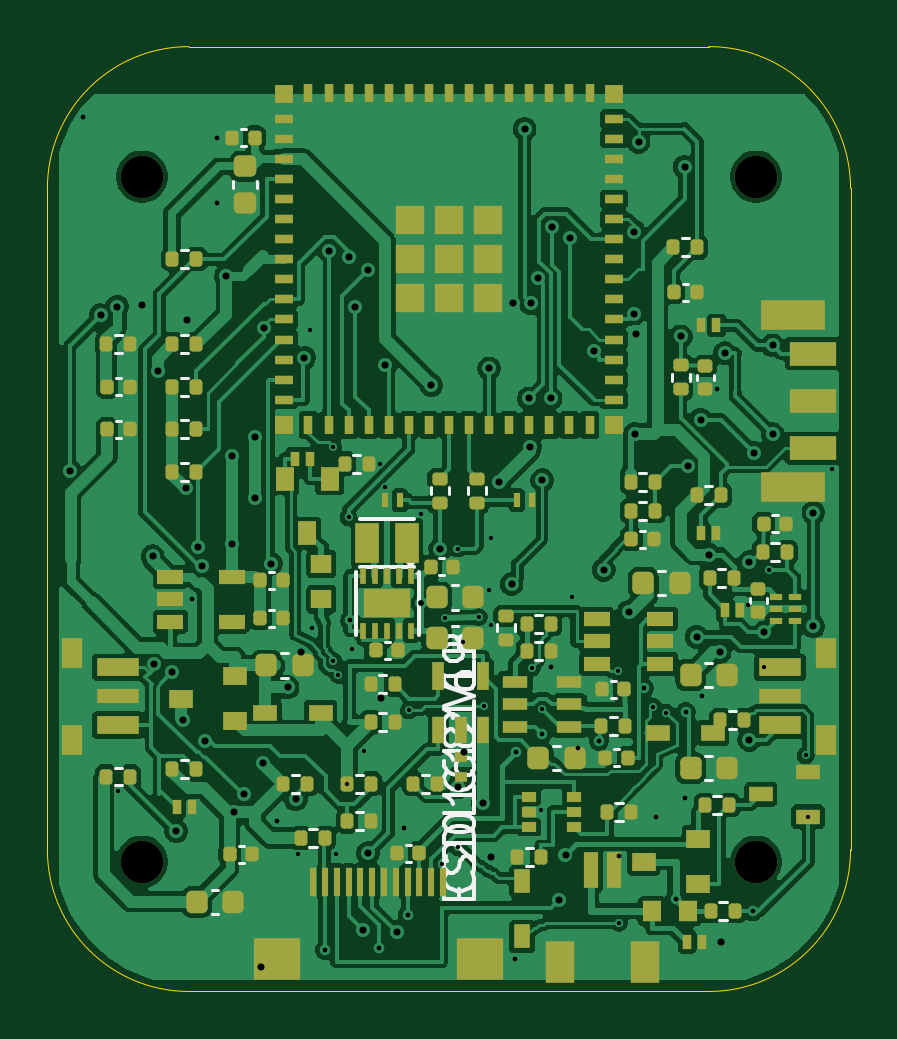
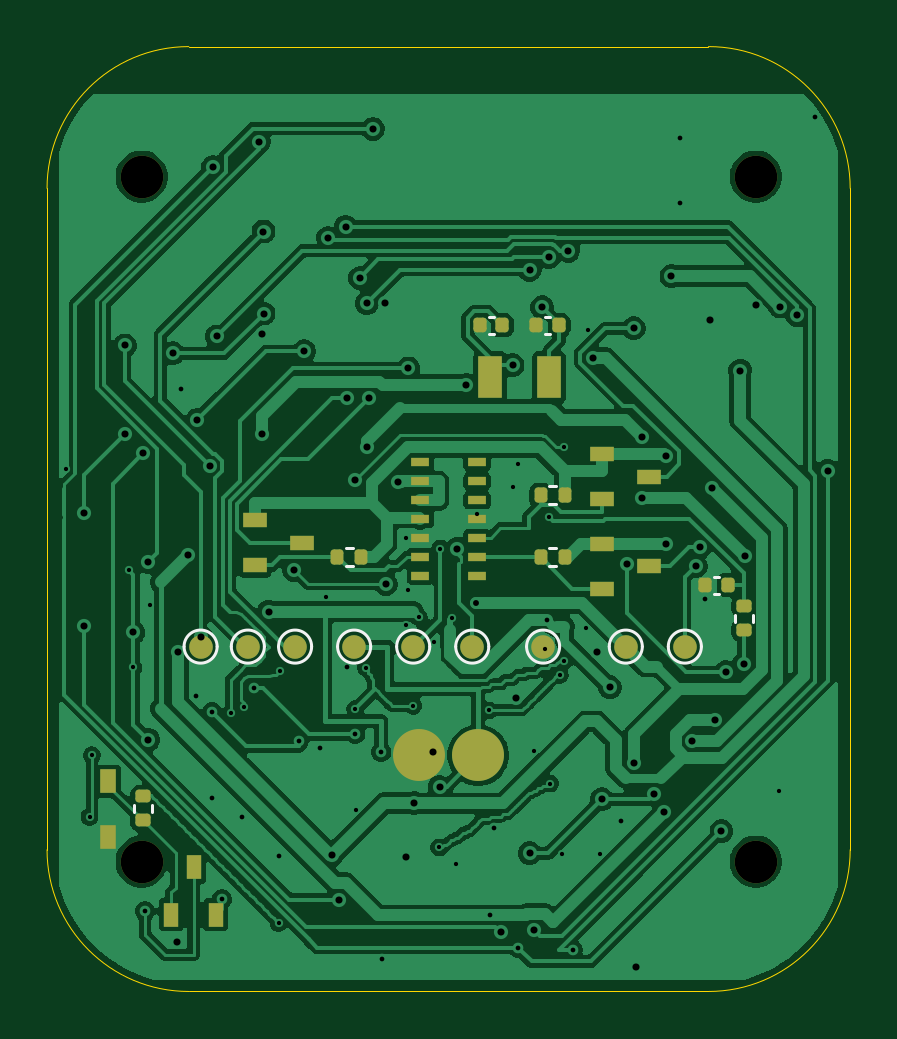
Circuit board: 11 layer files. Board 34.0 x 40.0 mm.
- bottom_copper: rugged-smartwatch-B_Cu.gbl (146702 bytes)
- bottom_mask: rugged-smartwatch-B_Mask.gbs (3736 bytes)
- paste: rugged-smartwatch-B_Paste.gbp (3127 bytes)
- bottom_silk: rugged-smartwatch-B_Silkscreen.gbo (6036 bytes)
- outline: rugged-smartwatch-Edge_Cuts.gm1 (962 bytes)
- top_copper: rugged-smartwatch-F_Cu.gtl (262427 bytes)
- top_mask: rugged-smartwatch-F_Mask.gts (12560 bytes)
- paste: rugged-smartwatch-F_Paste.gtp (12356 bytes)
- top_silk: rugged-smartwatch-F_Silkscreen.gto (31041 bytes)
- drill: rugged-smartwatch-NPTH.drl (414 bytes)
- drill: rugged-smartwatch-PTH.drl (2639 bytes)

=== bottom_copper: rugged-smartwatch-B_Cu.gbl (146702 bytes, source omitted) ===
=== bottom_mask: rugged-smartwatch-B_Mask.gbs ===
%TF.GenerationSoftware,KiCad,Pcbnew,10.0.4-10.0.4~ubuntu22.04.1*%
%TF.CreationDate,2026-11-04T08:35:46+05:30*%
%TF.ProjectId,rugged-smartwatch,72756767-6564-42d7-936d-617274776174,rev?*%
%TF.SameCoordinates,Original*%
%TF.FileFunction,Soldermask,Bot*%
%TF.FilePolarity,Negative*%
%FSLAX46Y46*%
G04 Gerber Fmt 4.6, Leading zero omitted, Abs format (unit mm)*
G04 Created by KiCad (PCBNEW 10.0.4-10.0.4~ubuntu22.04.1) date 2026-11-04 08:35:46*
%MOMM*%
%LPD*%
G01*
G04 APERTURE LIST*
G04 Aperture macros list*
%AMRoundRect*
0 Rectangle with rounded corners*
0 $1 Rounding radius*
0 $2 $3 $4 $5 $6 $7 $8 $9 X,Y pos of 4 corners*
0 Add a 4 corners polygon primitive as box body*
4,1,4,$2,$3,$4,$5,$6,$7,$8,$9,$2,$3,0*
0 Add four circle primitives for the rounded corners*
1,1,$1+$1,$2,$3*
1,1,$1+$1,$4,$5*
1,1,$1+$1,$6,$7*
1,1,$1+$1,$8,$9*
0 Add four rect primitives between the rounded corners*
20,1,$1+$1,$2,$3,$4,$5,0*
20,1,$1+$1,$4,$5,$6,$7,0*
20,1,$1+$1,$6,$7,$8,$9,0*
20,1,$1+$1,$8,$9,$2,$3,0*%
G04 Aperture macros list end*
%ADD10C,1.800000*%
%ADD11RoundRect,0.135000X0.185000X-0.135000X0.185000X0.135000X-0.185000X0.135000X-0.185000X-0.135000X0*%
%ADD12RoundRect,0.135000X-0.135000X-0.185000X0.135000X-0.185000X0.135000X0.185000X-0.135000X0.185000X0*%
%ADD13R,0.700000X1.000000*%
%ADD14R,1.000000X0.650000*%
%ADD15C,1.000000*%
%ADD16RoundRect,0.140000X-0.140000X-0.170000X0.140000X-0.170000X0.140000X0.170000X-0.140000X0.170000X0*%
%ADD17RoundRect,0.135000X-0.185000X0.135000X-0.185000X-0.135000X0.185000X-0.135000X0.185000X0.135000X0*%
%ADD18R,0.750000X0.350000*%
%ADD19R,1.000000X1.800000*%
%ADD20C,2.200000*%
%ADD21R,0.650000X1.000000*%
G04 APERTURE END LIST*
D10*
%TO.C,H4*%
X30000000Y-34500000D03*
%TD*%
%TO.C,H3*%
X4000000Y-34500000D03*
%TD*%
%TO.C,H2*%
X30000000Y-5500000D03*
%TD*%
%TO.C,H1*%
X4000000Y-5500000D03*
%TD*%
D11*
%TO.C,R33*%
X4510000Y-24710000D03*
X4510000Y-23690000D03*
%TD*%
D12*
%TO.C,R9*%
X20690000Y-21600000D03*
X21710000Y-21600000D03*
%TD*%
D13*
%TO.C,D12*%
X31400000Y-33450000D03*
X31400000Y-31110000D03*
%TD*%
D14*
%TO.C,Q5*%
X25200000Y-20050000D03*
X25200000Y-21950000D03*
X23200000Y-21000000D03*
%TD*%
D15*
%TO.C,TP7*%
X13000000Y-25400000D03*
%TD*%
D16*
%TO.C,C21*%
X12320000Y-11800000D03*
X13280000Y-11800000D03*
%TD*%
D15*
%TO.C,TP2*%
X18500000Y-25400000D03*
%TD*%
D17*
%TO.C,R37*%
X29950000Y-31740000D03*
X29950000Y-32760000D03*
%TD*%
D15*
%TO.C,TP5*%
X7000000Y-25400000D03*
%TD*%
%TO.C,TP3*%
X23500000Y-25400000D03*
%TD*%
%TO.C,TP4*%
X25500000Y-25400000D03*
%TD*%
%TO.C,TP8*%
X9500000Y-25400000D03*
%TD*%
%TO.C,TP9*%
X21000000Y-25400000D03*
%TD*%
D18*
%TO.C,U3*%
X15800000Y-22400000D03*
X15800000Y-21600000D03*
X15800000Y-20800000D03*
X15800000Y-20000000D03*
X15800000Y-19200000D03*
X15800000Y-18400000D03*
X15800000Y-17600000D03*
X18200000Y-17600000D03*
X18200000Y-18400000D03*
X18200000Y-19200000D03*
X18200000Y-20000000D03*
X18200000Y-20800000D03*
X18200000Y-21600000D03*
X18200000Y-22400000D03*
%TD*%
D16*
%TO.C,C22*%
X14720000Y-11800000D03*
X15680000Y-11800000D03*
%TD*%
D12*
%TO.C,R7*%
X12090000Y-21600000D03*
X13110000Y-21600000D03*
%TD*%
D14*
%TO.C,Q3*%
X10500000Y-21050000D03*
X10500000Y-22950000D03*
X8500000Y-22000000D03*
%TD*%
%TO.C,Q4*%
X10500000Y-17250000D03*
X10500000Y-19150000D03*
X8500000Y-18200000D03*
%TD*%
D19*
%TO.C,Y1*%
X12750000Y-14000000D03*
X15250000Y-14000000D03*
%TD*%
D20*
%TO.C,J3*%
X15750000Y-30000000D03*
X18250000Y-30000000D03*
%TD*%
D21*
%TO.C,Q8*%
X28750000Y-36750000D03*
X26850000Y-36750000D03*
X27800000Y-34750000D03*
%TD*%
D12*
%TO.C,R8*%
X12090000Y-19000000D03*
X13110000Y-19000000D03*
%TD*%
D15*
%TO.C,TP6*%
X27500000Y-25400000D03*
%TD*%
D16*
%TO.C,C20*%
X5170000Y-22800000D03*
X6130000Y-22800000D03*
%TD*%
D15*
%TO.C,TP1*%
X16000000Y-25400000D03*
%TD*%
M02*

=== paste: rugged-smartwatch-B_Paste.gbp (3127 bytes, source withheld) ===
=== bottom_silk: rugged-smartwatch-B_Silkscreen.gbo (6036 bytes, source omitted) ===
=== outline: rugged-smartwatch-Edge_Cuts.gm1 ===
%TF.GenerationSoftware,KiCad,Pcbnew,10.0.4-10.0.4~ubuntu22.04.1*%
%TF.CreationDate,2026-11-04T08:35:46+05:30*%
%TF.ProjectId,rugged-smartwatch,72756767-6564-42d7-936d-617274776174,rev?*%
%TF.SameCoordinates,Original*%
%TF.FileFunction,Profile,NP*%
%FSLAX46Y46*%
G04 Gerber Fmt 4.6, Leading zero omitted, Abs format (unit mm)*
G04 Created by KiCad (PCBNEW 10.0.4-10.0.4~ubuntu22.04.1) date 2026-11-04 08:35:46*
%MOMM*%
%LPD*%
G01*
G04 APERTURE LIST*
%TA.AperFunction,Profile*%
%ADD10C,0.050000*%
%TD*%
G04 APERTURE END LIST*
D10*
X0Y-6000000D02*
G75*
G02*
X6000000Y0I6000140J-140D01*
G01*
X0Y-34000000D02*
X0Y-6000000D01*
X6000000Y0D02*
X28000000Y0D01*
X6000000Y-40000000D02*
G75*
G02*
X0Y-34000000I140J6000140D01*
G01*
X28000000Y0D02*
G75*
G02*
X34000000Y-6000000I-140J-6000140D01*
G01*
X28000000Y-40000000D02*
X6000000Y-40000000D01*
X34000000Y-6000000D02*
X34000000Y-34000000D01*
X34000000Y-34000000D02*
G75*
G02*
X28000000Y-40000000I-6000140J140D01*
G01*
M02*

=== top_copper: rugged-smartwatch-F_Cu.gtl (262427 bytes, source omitted) ===
=== top_mask: rugged-smartwatch-F_Mask.gts (12560 bytes, source omitted) ===
=== paste: rugged-smartwatch-F_Paste.gtp (12356 bytes, source omitted) ===
=== top_silk: rugged-smartwatch-F_Silkscreen.gto (31041 bytes, source omitted) ===
=== drill: rugged-smartwatch-NPTH.drl ===
M48
; DRILL file KiCad 10.0.4-10.0.4~ubuntu22.04.1 date 2026-11-04T08:35:46
; FORMAT={-:-/ absolute / metric / decimal}
; #@! TF.CreationDate,2026-11-04T08:35:46+05:30
; #@! TF.GenerationSoftware,Kicad,Pcbnew,10.0.4-10.0.4~ubuntu22.04.1
; #@! TF.FileFunction,NonPlated,1,2,NPTH
FMAT,2
METRIC
; #@! TA.AperFunction,NonPlated,NPTH,ComponentDrill
T1C1.800
%
G90
G05
T1
X4.0Y-5.5
X4.0Y-34.5
X30.0Y-5.5
X30.0Y-34.5
M30

=== drill: rugged-smartwatch-PTH.drl ===
M48
; DRILL file KiCad 10.0.4-10.0.4~ubuntu22.04.1 date 2026-11-04T08:35:46
; FORMAT={-:-/ absolute / metric / decimal}
; #@! TF.CreationDate,2026-11-04T08:35:46+05:30
; #@! TF.GenerationSoftware,Kicad,Pcbnew,10.0.4-10.0.4~ubuntu22.04.1
; #@! TF.FileFunction,Plated,1,2,PTH
FMAT,2
METRIC
; #@! TA.AperFunction,Plated,PTH,ViaDrill
T1C0.180
; #@! TA.AperFunction,Plated,PTH,ViaDrill
T2C0.200
; #@! TA.AperFunction,Plated,PTH,ViaDrill
T3C0.250
; #@! TA.AperFunction,Plated,PTH,ViaDrill
T4C0.300
%
G90
G05
T1
X3.0Y-31.5
X10.6Y-34.2
X11.1Y-12.0
X11.2Y-24.6
X12.1Y-16.95
X12.1Y-26.0
X12.2Y-34.2
X12.3Y-26.6
X12.7Y-31.2
X12.749Y-19.928
X12.9Y-25.5
X13.4Y-29.8
X14.08Y-17.65
X14.28Y-18.65
X15.3Y-28.1
X15.8Y-19.8
X16.7Y-34.6
X16.85Y-24.18
X17.361Y-21.25
X17.4Y-33.9
X17.6Y-25.2
X18.26Y-24.155
X18.5Y-27.9
X18.7Y-23.0
X18.8Y-20.8
X18.8Y-24.5
X20.5Y-26.3
X20.9Y-32.3
X20.95Y-28.05
X22.2Y-23.3
X24.15Y-26.45
X24.2Y-37.1
X25.65Y-27.95
X26.2Y-28.2
X29.65Y-23.65
X30.35Y-26.28
X30.55Y-22.15
X32.1Y-30.0
X32.2Y-32.6
X33.2Y-17.9
T2
X1.5Y-3.0
X6.13Y-23.4
X7.2Y-3.85
X7.2Y-6.625
X9.7Y-32.8
X11.75Y-38.238
X12.82Y-24.29
X14.05Y-38.15
X15.1Y-33.1
X15.25Y-36.776
X19.8Y-38.62
X19.85Y-29.85
X20.95Y-29.1
X21.31Y-26.25
X22.46Y-29.7
X23.35Y-29.4
X24.2Y-34.25
X25.25Y-27.15
X25.75Y-32.6
X26.6Y-36.1
X27.0Y-31.8
X27.02Y-28.17
X27.7Y-27.49
X28.35Y-14.48
X29.85Y-36.6
T3
X15.83Y-23.56
T4
X0.947Y-17.947
X2.251Y-11.37
X2.965Y-11.007
X4.004Y-10.96
X4.455Y-21.574
X4.509Y-26.155
X4.662Y-13.715
X5.268Y-26.484
X5.454Y-33.208
X5.735Y-28.487
X5.847Y-18.694
X5.915Y-11.568
X6.373Y-21.187
X6.541Y-21.997
X6.681Y-29.405
X7.568Y-9.715
X7.8Y-17.352
X7.8Y-21.05
X7.887Y-32.403
X8.309Y-31.643
X8.806Y-16.53
X8.806Y-19.093
X9.05Y-38.946
X9.143Y-30.316
X9.16Y-11.917
X9.455Y-21.887
X10.169Y-27.122
X10.511Y-31.864
X10.73Y-25.61
X10.882Y-13.178
X11.931Y-8.647
X12.762Y-8.916
X13.04Y-11.036
X13.38Y-37.414
X13.567Y-9.452
X13.57Y-34.142
X14.13Y-27.58
X14.291Y-13.488
X14.795Y-37.492
X16.252Y-14.329
X16.63Y-21.259
X17.381Y-31.339
X17.65Y-29.85
X18.45Y-32.022
X18.7Y-13.627
X18.8Y-34.3
X19.124Y-18.423
X19.65Y-22.75
X19.705Y-10.864
X20.201Y-3.486
X20.386Y-14.891
X20.438Y-16.931
X20.463Y-10.87
X20.756Y-9.794
X20.95Y-18.35
X21.298Y-14.894
X21.358Y-7.633
X21.653Y-36.112
X21.933Y-34.216
X22.111Y-8.102
X23.119Y-12.887
X23.55Y-22.15
X24.614Y-23.919
X24.834Y-11.303
X24.837Y-7.828
X24.884Y-16.382
X24.898Y-12.185
X25.026Y-4.03
X26.809Y-12.267
X26.971Y-5.093
X27.106Y-17.769
X27.488Y-24.98
X27.651Y-15.801
X28.014Y-21.504
X28.46Y-25.633
X28.5Y-37.9
X28.681Y-12.983
X29.71Y-21.827
X29.71Y-29.348
X29.918Y-17.206
X30.35Y-24.8
X30.706Y-12.65
X30.718Y-16.409
X32.426Y-19.726
X32.426Y-24.54
M30
